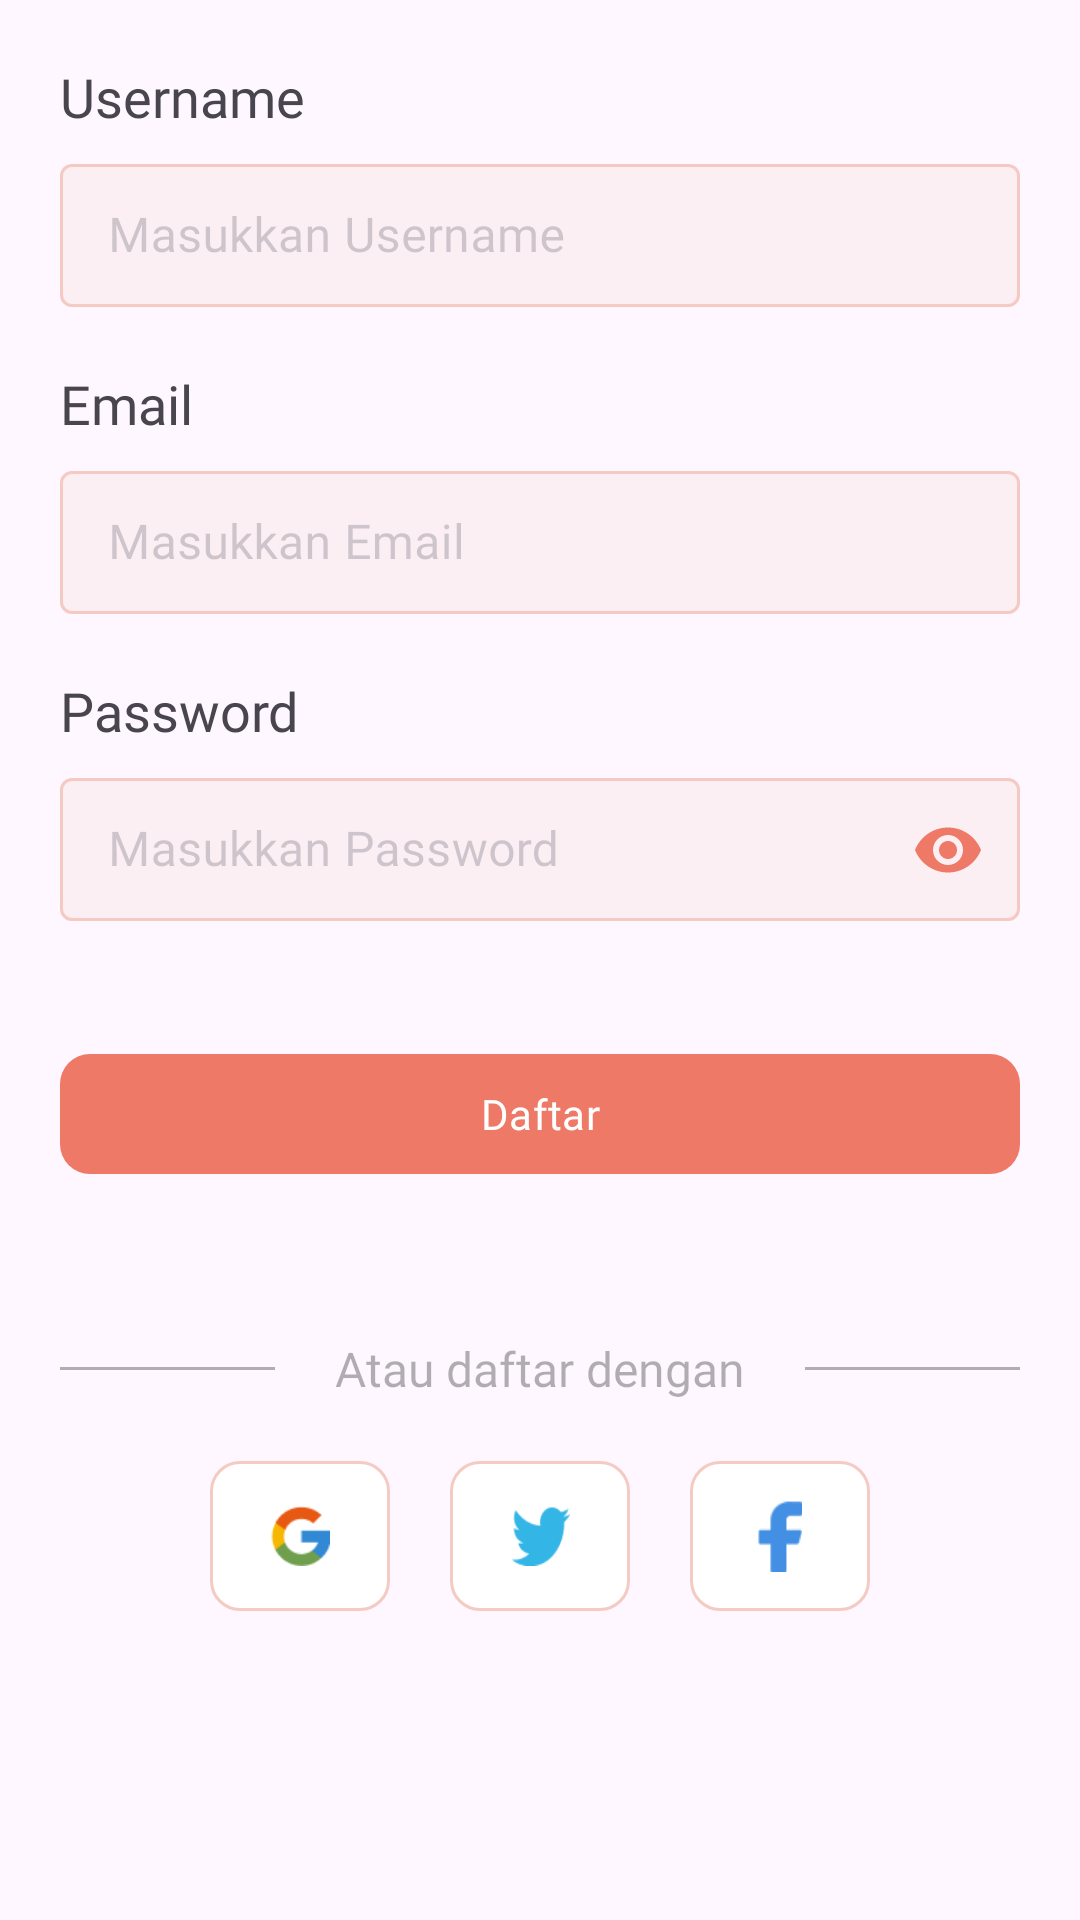

Write the Android layout XML for this screen, with the resource values it uses.
<!-- AndroidManifest.xml: application theme Theme.MINERA -->
<!-- res/layout/fragment_sign_up.xml -->
<?xml version="1.0" encoding="utf-8"?>
<androidx.core.widget.NestedScrollView xmlns:android="http://schemas.android.com/apk/res/android"
    xmlns:app="http://schemas.android.com/apk/res-auto"
    xmlns:tools="http://schemas.android.com/tools"
    android:layout_width="match_parent"
    android:layout_height="match_parent"
    android:fillViewport="true"
    tools:context=".presentation.auth.SignUpFragment">

    <androidx.constraintlayout.widget.ConstraintLayout
        android:layout_width="match_parent"
        android:layout_height="match_parent">

        <TextView
            android:id="@+id/tv_user_holder"
            android:layout_width="wrap_content"
            android:layout_height="wrap_content"
            android:layout_marginStart="20dp"
            android:layout_marginTop="20dp"
            android:fontFamily="@font/inter_semibold"
            android:text="Username"
            android:textSize="18sp"
            app:layout_constraintStart_toStartOf="parent"
            app:layout_constraintTop_toTopOf="parent" />

        <com.google.android.material.textfield.TextInputLayout
            android:id="@+id/tl_username"
            style="@style/TextInputLayoutStyle"
            android:layout_width="match_parent"
            android:layout_height="wrap_content"
            android:layout_marginHorizontal="20dp"
            android:layout_marginTop="5dp"
            android:textColorHint="@color/text_gray"
            android:theme="@style/TextInputLayoutStyle"
            app:boxBackgroundColor="@color/pale_orange20"
            app:layout_constraintTop_toBottomOf="@id/tv_user_holder">

            <EditText
                android:id="@+id/et_username"
                android:layout_width="match_parent"
                android:layout_height="wrap_content"
                android:fontFamily="@font/inter_semibold"
                android:hint="@string/masukkan_username"
                android:inputType="textPersonName" />

        </com.google.android.material.textfield.TextInputLayout>

        <TextView
            android:id="@+id/tv_email_holder"
            android:layout_width="wrap_content"
            android:layout_height="wrap_content"
            android:layout_marginStart="20dp"
            android:layout_marginTop="20dp"
            android:fontFamily="@font/inter_semibold"
            android:text="Email"
            android:textSize="18sp"
            app:layout_constraintStart_toStartOf="parent"
            app:layout_constraintTop_toBottomOf="@id/tl_username" />

        <com.google.android.material.textfield.TextInputLayout
            android:id="@+id/tl_email"
            style="@style/TextInputLayoutStyle"
            android:layout_width="match_parent"
            android:layout_height="wrap_content"
            android:layout_marginHorizontal="20dp"
            android:layout_marginTop="5dp"
            android:textColorHint="@color/text_gray"
            android:theme="@style/TextInputLayoutStyle"
            app:boxBackgroundColor="@color/pale_orange20"
            app:layout_constraintTop_toBottomOf="@id/tv_email_holder">

            <EditText
                android:id="@+id/et_email"
                android:layout_width="match_parent"
                android:layout_height="wrap_content"
                android:fontFamily="@font/inter_semibold"
                android:hint="@string/masukkan_email"
                android:inputType="textEmailAddress" />

        </com.google.android.material.textfield.TextInputLayout>

        <TextView
            android:id="@+id/tv_password_holder"
            android:layout_width="wrap_content"
            android:layout_height="wrap_content"
            android:layout_marginStart="20dp"
            android:layout_marginTop="20dp"
            android:fontFamily="@font/inter_semibold"
            android:text="Password"
            android:textSize="18sp"
            app:layout_constraintStart_toStartOf="parent"
            app:layout_constraintTop_toBottomOf="@id/tl_email" />

        <com.google.android.material.textfield.TextInputLayout
            android:id="@+id/tl_password"
            style="@style/TextInputLayoutStyle"
            android:layout_width="match_parent"
            android:layout_height="wrap_content"
            android:layout_marginHorizontal="20dp"
            android:layout_marginTop="5dp"
            android:textColorHint="@color/text_gray"
            android:theme="@style/TextInputLayoutStyle"
            app:boxBackgroundColor="@color/pale_orange20"
            app:layout_constraintTop_toBottomOf="@id/tv_password_holder"
            app:passwordToggleEnabled="true"
            app:passwordToggleTint="@color/orange">

            <EditText
                android:id="@+id/et_password"
                android:layout_width="match_parent"
                android:layout_height="wrap_content"
                android:fontFamily="@font/inter_semibold"
                android:hint="@string/masukkan_password"
                android:inputType="textPassword" />

        </com.google.android.material.textfield.TextInputLayout>

        <com.google.android.material.button.MaterialButton
            android:id="@+id/btn_sign_in"
            android:layout_width="match_parent"
            android:layout_height="wrap_content"
            android:layout_marginHorizontal="20dp"
            app:cornerRadius="10dp"
            android:layout_marginTop="40dp"
            android:text="@string/daftar"
            android:fontFamily="@font/inter_semibold"
            app:layout_constraintTop_toBottomOf="@id/tl_password"/>

        <TextView
            android:id="@+id/tv_atau_daftar_dengan"
            android:layout_width="wrap_content"
            android:layout_height="wrap_content"
            android:textSize="16sp"
            app:layout_constraintStart_toStartOf="parent"
            app:layout_constraintEnd_toEndOf="parent"
            android:layout_marginTop="50dp"
            android:fontFamily="@font/inter_semibold"
            android:text="@string/atau_daftar_dengan"
            android:textColor="@color/black30"
            app:layout_constraintTop_toBottomOf="@id/btn_sign_in"/>

        <View
            android:layout_width="0dp"
            android:layout_height="1dp"
            android:background="@color/black30"
            android:layout_marginHorizontal="20dp"
            app:layout_constraintTop_toTopOf="@id/tv_atau_daftar_dengan"
            app:layout_constraintBottom_toBottomOf="@id/tv_atau_daftar_dengan"
            app:layout_constraintStart_toStartOf="parent"
            app:layout_constraintEnd_toStartOf="@id/tv_atau_daftar_dengan" />

        <View
            android:layout_width="0dp"
            android:layout_height="1dp"
            android:background="@color/black30"
            android:layout_marginHorizontal="20dp"
            app:layout_constraintTop_toTopOf="@id/tv_atau_daftar_dengan"
            app:layout_constraintBottom_toBottomOf="@id/tv_atau_daftar_dengan"
            app:layout_constraintStart_toEndOf="@id/tv_atau_daftar_dengan"
            app:layout_constraintEnd_toEndOf="parent"/>

        <com.google.android.material.button.MaterialButton
            android:id="@+id/btn_twitter"
            android:layout_width="60dp"
            android:layout_height="50dp"
            android:layout_marginTop="20dp"
            app:layout_constraintTop_toBottomOf="@id/tv_atau_daftar_dengan"
            app:layout_constraintStart_toStartOf="parent"
            app:layout_constraintEnd_toEndOf="parent"
            style="@style/Widget.MaterialComponents.TimePicker.ImageButton"
            app:backgroundTint="@color/white"
            app:strokeWidth="1dp"
            app:iconSize="20dp"
            app:iconTint="@android:color/holo_blue_light"
            app:icon="@drawable/ic_twitter"
            app:strokeColor="@color/pale_orange"
            app:cornerRadius="10dp"/>

        <com.google.android.material.button.MaterialButton
            android:id="@+id/btn_google"
            android:layout_width="60dp"
            android:layout_height="50dp"
            android:layout_marginTop="20dp"
            android:layout_marginEnd="20dp"
            app:layout_constraintTop_toBottomOf="@id/tv_atau_daftar_dengan"
            app:layout_constraintEnd_toStartOf="@id/btn_twitter"
            style="@style/Widget.MaterialComponents.TimePicker.ImageButton"
            app:backgroundTint="@color/white"
            app:strokeWidth="1dp"
            app:iconSize="20dp"
            app:iconTint="@null"
            app:icon="@drawable/ic_google"
            app:strokeColor="@color/pale_orange"
            app:cornerRadius="10dp"/>

        <com.google.android.material.button.MaterialButton
            android:id="@+id/btn_facebook"
            android:layout_width="60dp"
            android:layout_height="50dp"
            android:layout_marginTop="20dp"
            android:layout_marginStart="20dp"
            app:layout_constraintTop_toBottomOf="@id/tv_atau_daftar_dengan"
            app:layout_constraintStart_toEndOf="@id/btn_twitter"
            style="@style/Widget.MaterialComponents.TimePicker.ImageButton"
            app:backgroundTint="@color/white"
            app:strokeWidth="1dp"
            app:iconTint="@null"
            app:strokeColor="@color/pale_orange"
            app:cornerRadius="10dp"/>

        <ImageView
            android:layout_width="24dp"
            android:layout_height="24dp"
            android:src="@drawable/ic_facebook"
            app:layout_constraintBottom_toBottomOf="@+id/btn_facebook"
            app:layout_constraintEnd_toEndOf="@+id/btn_facebook"
            app:layout_constraintStart_toStartOf="@+id/btn_facebook"
            app:layout_constraintTop_toTopOf="@+id/btn_facebook" />

    </androidx.constraintlayout.widget.ConstraintLayout>

</androidx.core.widget.NestedScrollView>
<!-- resources referenced by this layout -->
<resources>
  <color name="black30">#4D000000</color>
  <color name="orange">#ED7966</color>
  <color name="pale_orange">#F5CAC2</color>
  <color name="pale_orange20">#33F5CAC2</color>
  <color name="text_gray">#3C3B3B4D</color>
  <color name="white">#FFFFFFFF</color>
  <!-- drawable ic_facebook: png bitmap (drawable, 373 bytes) -->
  <!-- drawable ic_google: png bitmap (drawable, 931 bytes) -->
  <!-- drawable ic_twitter: png bitmap (drawable, 737 bytes) -->
  <string name="atau_daftar_dengan">Atau daftar dengan</string>
  <string name="daftar">Daftar</string>
  <string name="masukkan_email">Masukkan Email</string>
  <string name="masukkan_password">Masukkan Password</string>
  <string name="masukkan_username">Masukkan Username</string>
  <style name="TextInputLayoutStyle" parent="Widget.MaterialComponents.TextInputLayout.OutlinedBox.Dense">
          <item name="boxStrokeColor">@color/pale_orange</item>
          <item name="boxStrokeWidth">1dp</item>
          <item name="hintTextColor">@color/text_gray</item>
      </style>
  <style name="Theme.MINERA" parent="Base.Theme.MINERA" />
  <style name="Base.Theme.MINERA" parent="Theme.Material3.DayNight.NoActionBar">
          
           <item name="colorPrimary">@color/orange</item>
          <item name="android:statusBarColor">@color/black30</item>
      </style>
</resources>
